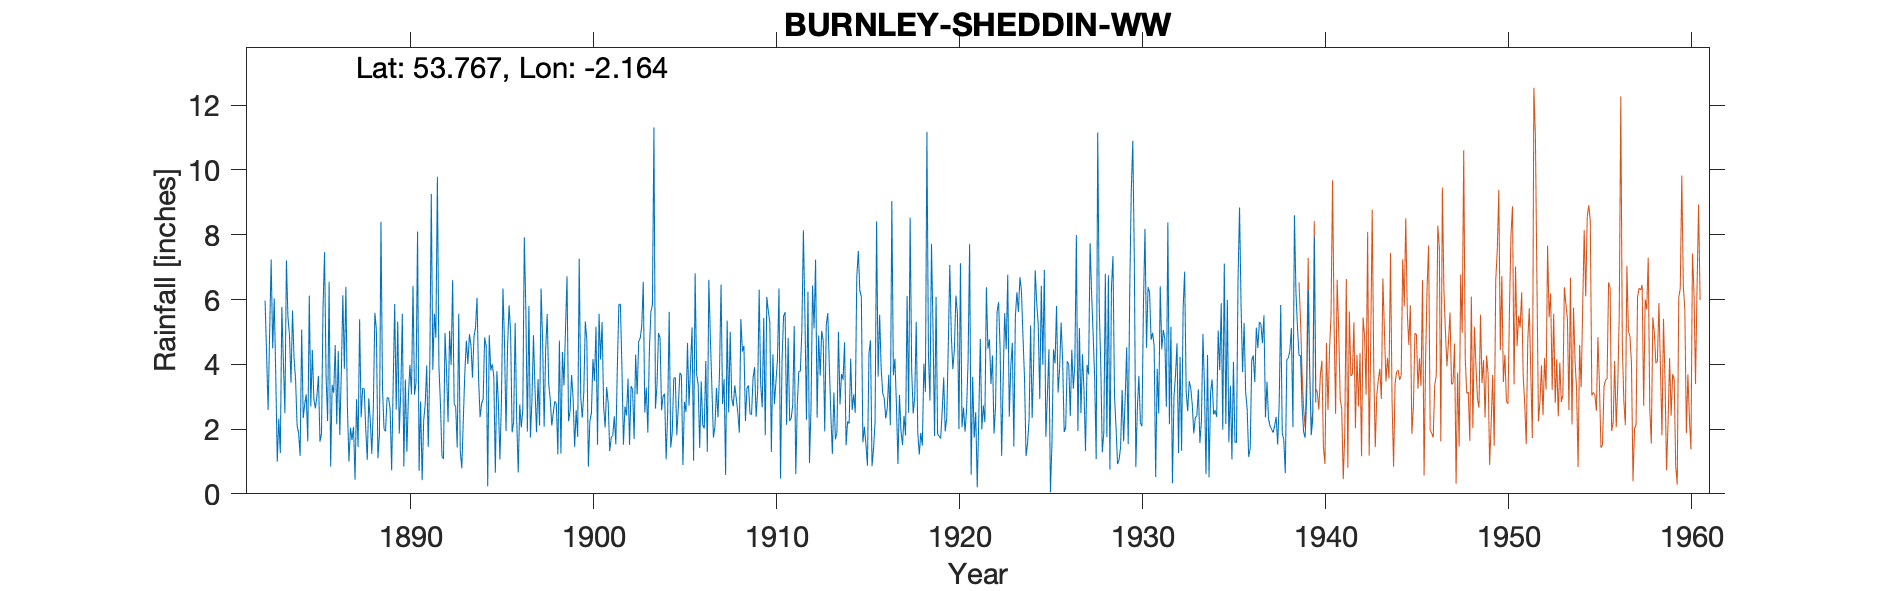

The file beside this chart, header and first rows:
BURNLEY SHEDDIN WW, , , , , , , , , , , , , , , , , , , , , , , 
Grid ref, SD893301, Long, -2.164, Lat, 53.77, Elevation, 960, ft, , , , , , , , , , , , , , , 
Station no, 2958, , , , , , , , , , , , , , , , , , , , , , 
, 1880, 1881, 1882, 1883, 1884, 1885, 1886, 1887, 1888, 1889, 1890, 1891, 1892, 1893, 1894, 1895, 1896, 1897, 1898, 1899, 1900, 1901, 1902
January, , , , 6.03, 5.66, 2.7, 6.55, 2.67, 2.02, 2, 5.56, 2.85, 3.94, 1.43, 5.14, 3.62, 1.9, 1.74, 3.39, 6.72, 5.32, 2.7, 3.91
February, , , , 3.69, 4.19, 4.44, 0.84, 1, 1.05, 1.93, 0.84, 0.42, 2.78, 5.56, 6.05, 0.65, 2.22, 2.89, 2.91, 2.24, 4.74, 2.05, 1.52
March, , , , 0.99, 3.53, 2.92, 3.36, 2.04, 2.95, 2.97, 3.53, 2.26, 1.16, 1.32, 3.57, 3.79, 5.27, 4.9, 2.11, 2.55, 0.84, 3.3, 2.69
April, , , , 2.32, 2.12, 2.64, 3.12, 1.66, 2.26, 2.95, 1.3, 2.76, 1.08, 0.79, 2.37, 2.8, 2.32, 3.23, 2.5, 3.67, 2.25, 2.8, 2.42
May, , , , 1.26, 1.87, 3.02, 4.59, 2.07, 1.24, 2.63, 3.02, 3.96, 4.97, 2.3, 2.78, 1.06, 0.66, 1.9, 2.86, 2.94, 2.49, 1.32, 3.56
June, , , , 5.77, 1.17, 3.64, 2.15, 0.44, 2.69, 0.72, 3.98, 1.45, 3.78, 3.75, 2.93, 2.87, 2.76, 3.54, 2.77, 1.45, 4.16, 1.75, 1.51
July, , , 5.97, 4.09, 5.07, 1.61, 4.41, 2.92, 5.59, 3.34, 3.07, 3.88, 2.22, 4.73, 4.83, 6.34, 2.05, 2.11, 1.22, 2.58, 3.49, 1.8, 3.32
August, , , 4.3, 2.49, 2.34, 1.86, 1.82, 1.45, 5.06, 5.86, 6.42, 9.26, 5.03, 4.01, 4.56, 4.67, 2.59, 6.34, 4.73, 1.76, 5.16, 2.39, 3.23
September, , , 2.59, 7.21, 2.77, 5.72, 3.74, 5.39, 1.1, 2.6, 3.06, 3.83, 3.98, 4.93, 0.23, 1.94, 7.92, 4.7, 1.24, 7.26, 1.51, 1.53, 1.69
October, , , 4.98, 5.46, 3.07, 7.46, 6.13, 2.36, 1.82, 5.32, 3.44, 5.56, 6.6, 4.6, 4.9, 4.52, 5.7, 2.07, 4.38, 2.99, 5.56, 3.91, 4.3
November, , , 7.23, 4.91, 1.62, 3.63, 3.86, 3.26, 8.4, 1.86, 8.1, 4.82, 2.78, 3.59, 3.81, 5.82, 1.92, 4.45, 3.35, 2.35, 4.15, 5.85, 3.07
December, , , 4.49, 3.43, 6.12, 2.25, 6.39, 3.24, 3.27, 3.17, 0.71, 9.79, 2.68, 4.85, 4, 4.99, 5.8, 5.55, 5.06, 3.13, 5.3, 5.86, 4.7
Total, , , , 47.65, 39.53, 41.89, 46.96, 28.5, 37.45, 35.35, 43.03, 50.84, 41, 41.86, 45.17, 43.07, 41.11, 43.42, 36.52, 39.64, 44.97, 35.26, 35.92
